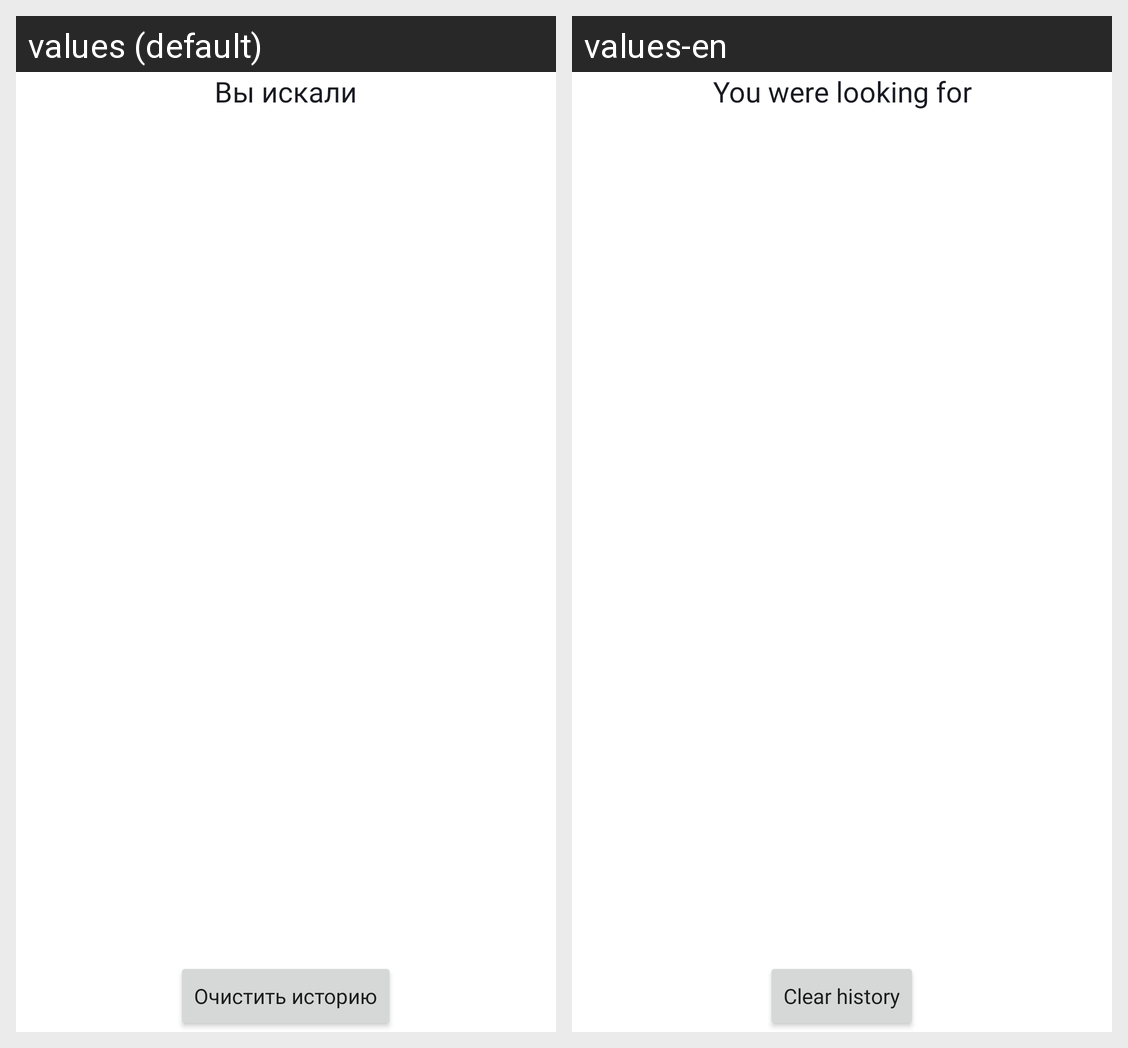

For this localized Android screen grid, give each drawn string resource with its value in every locale shown.
Android screen res/layout/tracks_history.xml rendered under 2 locales, left to right: values (default), values-en. Device: Nexus 5 (rendered at 1080×1920; each locale shown at half size, 540×960, under a caption strip naming it); theme Theme.PlaylistMaker.
Strings drawn on this screen, with the default value and each locale's value (text and hints the layout hard-codes, and strings that could not be matched under every locale, appear in the picture but are not listed):

you_were_looking
  values: Вы искали
  values-en: You were looking for

clear_history
  values: Очистить историю
  values-en: Clear history
